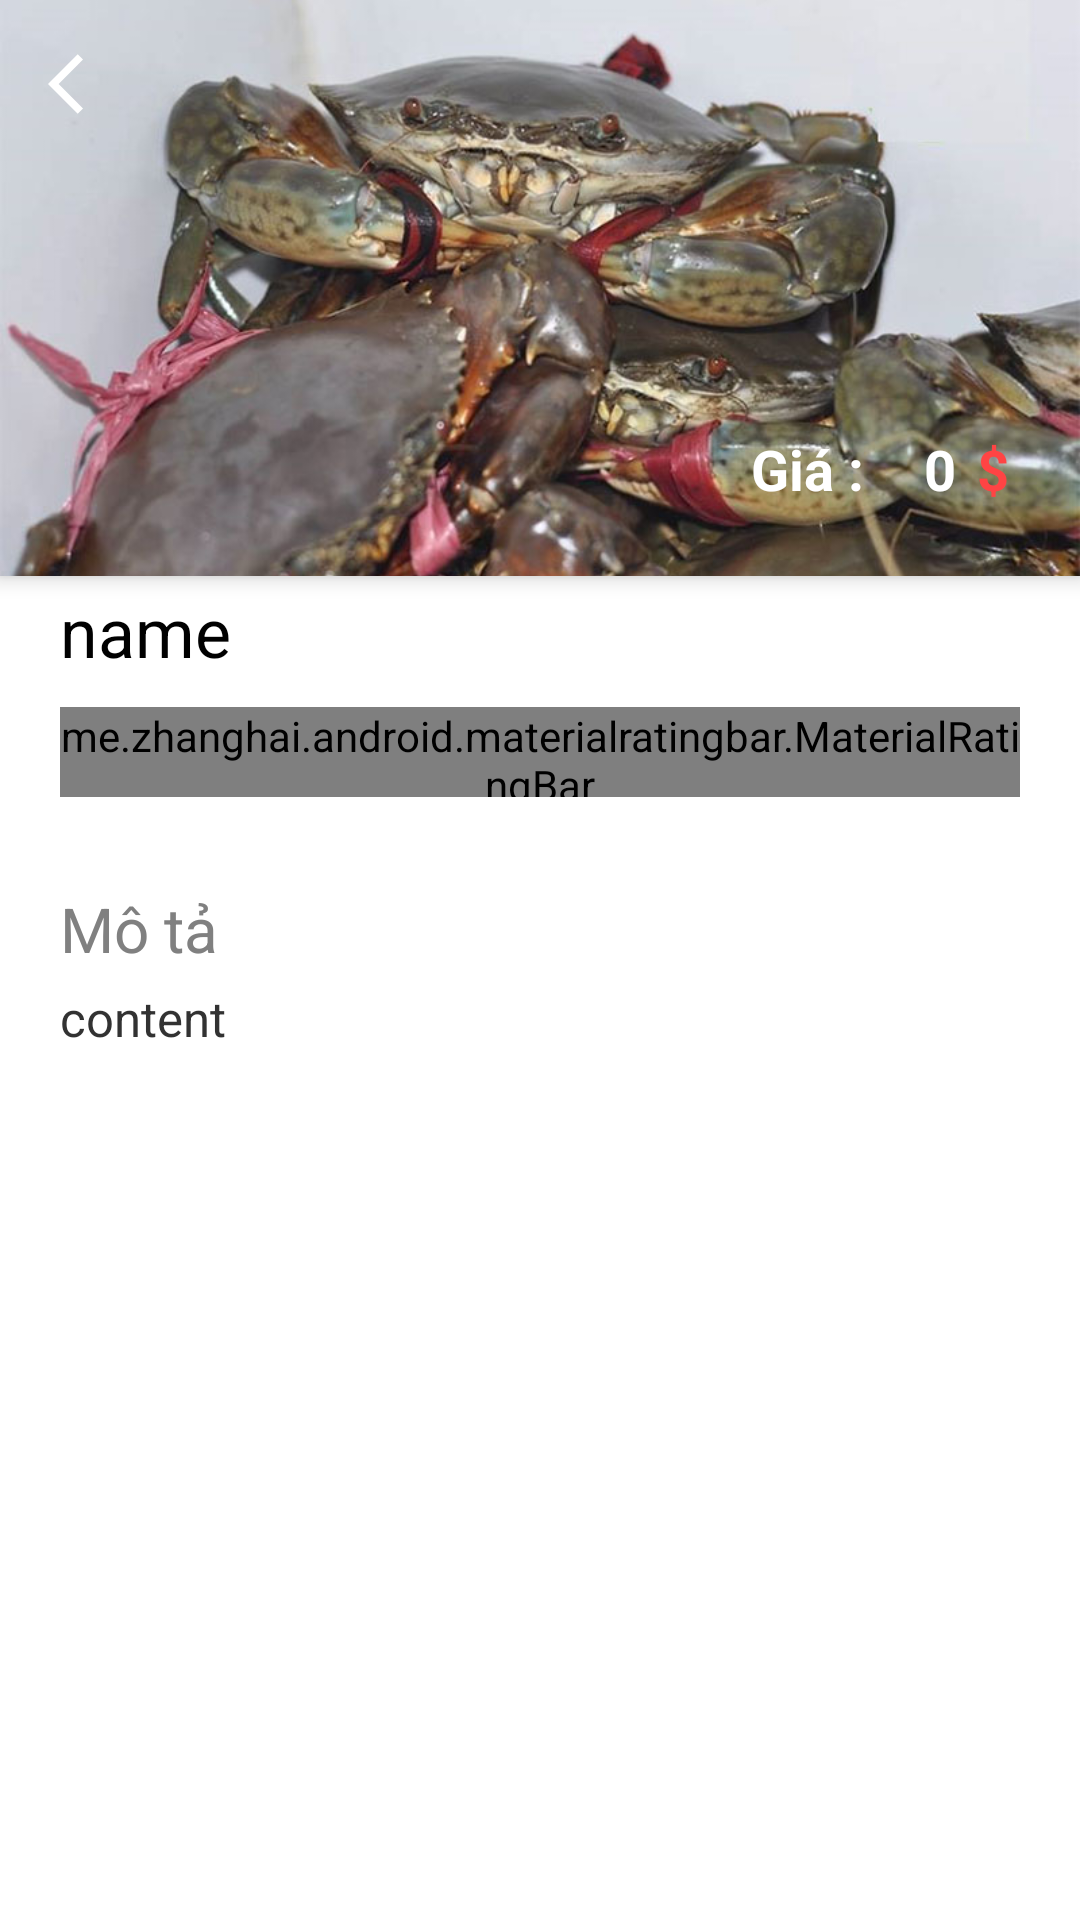

The Android layout XML behind this screen, and the referenced resources:
<!-- AndroidManifest.xml: application theme AppTheme.NoActionBar -->
<!-- res/layout/layout_product.xml -->
<?xml version="1.0" encoding="utf-8"?>
<androidx.coordinatorlayout.widget.CoordinatorLayout xmlns:android="http://schemas.android.com/apk/res/android"
    xmlns:app="http://schemas.android.com/apk/res-auto"
    android:background="@color/cardview_light_background"
    xmlns:tools="http://schemas.android.com/tools"
    android:layout_width="match_parent"
    android:layout_height="match_parent">

    <com.google.android.material.appbar.AppBarLayout
        android:id="@+id/appbar"
        android:layout_width="match_parent"
        android:layout_height="192dp">

        <com.google.android.material.appbar.CollapsingToolbarLayout
            android:layout_width="match_parent"
            android:layout_height="match_parent"
            app:contentScrim="?attr/colorPrimary"
            app:layout_scrollFlags="scroll|enterAlways"
            app:layout_scrollInterpolator="@android:anim/decelerate_interpolator"
            app:toolbarId="@+id/toolbar">

            <androidx.constraintlayout.widget.ConstraintLayout
                android:clipChildren="true"
                android:layout_width="match_parent"
                android:layout_height="match_parent">

                <ImageView
                    android:id="@+id/app_bar_image"
                    android:layout_width="match_parent"
                    android:layout_height="match_parent"
                    android:clickable="true"
                    android:scaleType="centerCrop"
                    android:src="@drawable/cua1"
                    app:layout_collapseMode="parallax" />

                <RelativeLayout
                    android:layout_width="wrap_content"
                    android:layout_height="wrap_content"
                    android:layout_marginEnd="24dp"
                    android:layout_marginBottom="23dp"
                    app:layout_constraintBottom_toBottomOf="parent"
                    app:layout_constraintEnd_toEndOf="parent">

                    <TextView
                        android:layout_width="wrap_content"
                        android:layout_height="wrap_content"
                        android:layout_toLeftOf="@+id/tv_product_cost"
                        android:text="Giá :"
                        android:textColor="@color/cardview_light_background"
                        android:textSize="9pt"
                        android:textStyle="bold" />

                    <TextView
                        android:id="@+id/tv_product_cost"
                        android:layout_width="wrap_content"
                        android:layout_height="wrap_content"
                        android:layout_marginLeft="20dp"
                        android:layout_marginRight="7dp"
                        android:layout_toLeftOf="@+id/lb_cost"
                        android:text="0"
                        android:textColor="@color/cardview_light_background"
                        android:textSize="9pt"
                        android:textStyle="bold" />

                    <TextView
                        android:id="@+id/lb_cost"
                        android:layout_width="wrap_content"
                        android:layout_height="wrap_content"
                        android:layout_alignParentRight="true"
                        android:text="$"
                        android:textColor="@android:color/holo_red_light"
                        android:textSize="9pt"
                        android:textStyle="bold" />

                </RelativeLayout>
            </androidx.constraintlayout.widget.ConstraintLayout>

            <androidx.appcompat.widget.Toolbar
                android:id="@+id/toolbar"
                android:layout_width="match_parent"
                android:layout_height="?attr/actionBarSize" >

                <ImageButton
                    android:background="@drawable/ic_back"
                    android:layout_width="wrap_content"
                    android:layout_height="wrap_content" />
            </androidx.appcompat.widget.Toolbar>
        </com.google.android.material.appbar.CollapsingToolbarLayout>

    </com.google.android.material.appbar.AppBarLayout>

    <androidx.core.widget.NestedScrollView
        android:background="@color/cardview_light_background"
        android:layout_width="match_parent"
        android:layout_height="739dp"
        android:layout_marginTop="-17dp"
        app:layout_behavior="com.google.android.material.appbar.AppBarLayout$ScrollingViewBehavior">

        <RelativeLayout
            android:layout_width="match_parent"
            android:layout_height="match_parent"
            android:padding="20dp">
            <TextView
                android:textColor="@android:color/primary_text_light"
                android:id="@+id/tv_product_name"
                android:layout_width="match_parent"
                android:layout_height="wrap_content"
                android:text="name"
                android:textSize="11pt" />

            <RelativeLayout
                android:id="@+id/Box_Reviews"
                android:layout_width="match_parent"
                android:layout_height="wrap_content"
                android:layout_below="@+id/tv_product_name"
                android:layout_marginVertical="10dp">

                <me.zhanghai.android.materialratingbar.MaterialRatingBar
                    android:progressTint="@android:color/holo_orange_light"
                    android:secondaryProgressTint="@android:color/holo_orange_light"
                    android:id="@+id/ratingBar"
                    android:layout_width="wrap_content"
                    android:layout_height="30dp"
                    android:isIndicator="false"
                    android:numStars="5"
                    android:rating="4.5" />

                <TextView
                    android:layout_width="wrap_content"
                    android:layout_height="wrap_content"
                    android:layout_centerInParent="true"
                    android:layout_marginLeft="10dp"
                    android:layout_toRightOf="@+id/ratingBar"
                    android:text="(3 Reviews)" />
            </RelativeLayout>
            <TextView
                android:id="@+id/lb_description"
                android:layout_width="match_parent"
                android:layout_height="wrap_content"
                android:layout_below="@id/Box_Reviews"
                android:layout_marginTop="20dp"
                android:text="Mô tả"
                android:textColor="@android:color/tab_indicator_text"
                android:textSize="10pt" />
            <TextView
                android:id="@+id/tv_product_description"
                android:layout_width="match_parent"
                android:layout_height="wrap_content"
                android:layout_below="@id/lb_description"
                android:layout_marginTop="5dp"
                android:text="content"
                android:textColor="@android:color/secondary_text_light"
                android:textSize="8pt" />

        </RelativeLayout>
    </androidx.core.widget.NestedScrollView>


</androidx.coordinatorlayout.widget.CoordinatorLayout>
<!-- resources referenced by this layout -->
<resources>
  <!-- drawable cua1: jpg bitmap (drawable, 97281 bytes) -->
  <!-- drawable ic_back (drawable) -->
  <vector android:height="24dp" android:tint="@color/cardview_light_background"
      android:viewportHeight="24" android:viewportWidth="24"
      android:width="24dp" xmlns:android="http://schemas.android.com/apk/res/android">
      <path android:fillColor="@android:color/background_light" android:pathData="M11.67,3.87L9.9,2.1 0,12l9.9,9.9 1.77,-1.77L3.54,12z"/>
  </vector>
  <style name="AppTheme.NoActionBar">
          <item name="windowActionBar">false</item>
          <item name="windowNoTitle">true</item>
      </style>
</resources>
